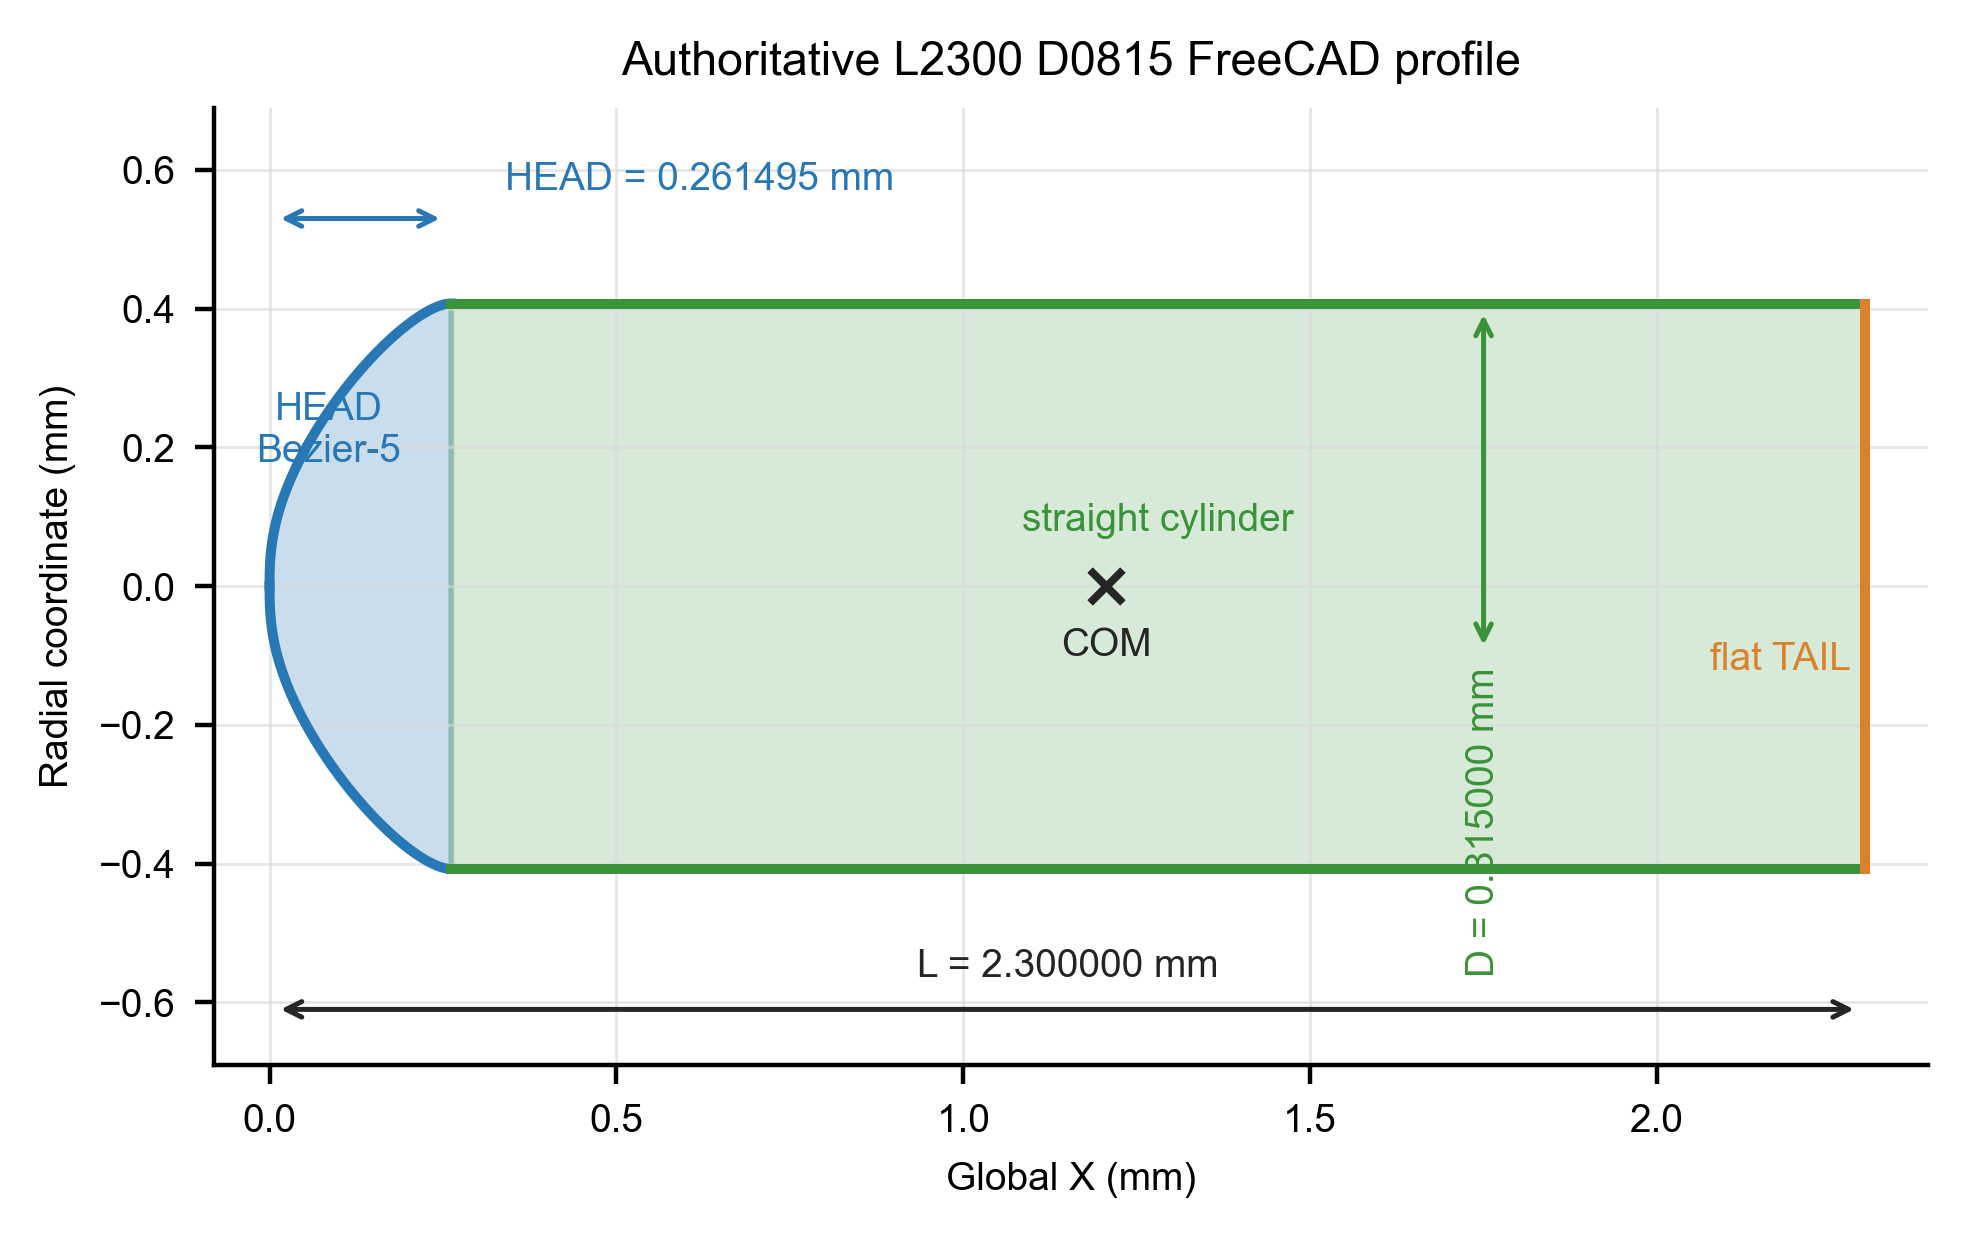

Data behind this chart, as committed beside it:
region, parameter, x_mm, radius_mm
HEAD, 0.0, 0.0, 0.0
HEAD, 0.0005, 1.2697020060583822e-08, 0.0002416
HEAD, 0.001, 5.1575133813682265e-08, 0.0004831
HEAD, 0.0015, 1.1781261276874352e-07, 0.0007247
HEAD, 0.002, 2.1258465203783268e-07, 0.0009661
HEAD, 0.0025, 3.370633729181905e-07, 0.001208
HEAD, 0.003, 4.924178254747917e-07, 0.001449
HEAD, 0.0035, 6.798139911229037e-07, 0.00169
HEAD, 0.004, 9.004147852106442e-07, 0.001932
HEAD, 0.0045, 1.1553800596015426e-06, 0.002173
HEAD, 0.005, 1.445866605257094e-06, 0.002414
HEAD, 0.0055, 1.7730281548193209e-06, 0.002655
HEAD, 0.006, 2.138015385193332e-06, 0.002897
HEAD, 0.0065, 2.5419759201298775e-06, 0.003138
HEAD, 0.007, 2.9860543328079123e-06, 0.003379
HEAD, 0.0075, 3.47139214841715e-06, 0.00362
HEAD, 0.008, 3.9991278467406236e-06, 0.003861
HEAD, 0.0085, 4.570396864737247e-06, 0.004102
HEAD, 0.009, 5.18633159912436e-06, 0.004343
HEAD, 0.0095, 5.848061408960315e-06, 0.004584
HEAD, 0.01, 6.556712618227e-06, 0.004825
HEAD, 0.0105, 7.313408518412426e-06, 0.005066
HEAD, 0.011, 8.119269371093265e-06, 0.005307
HEAD, 0.0115, 8.97541241051743e-06, 0.005548
HEAD, 0.012, 9.882951846186608e-06, 0.005789
HEAD, 0.0125, 1.0842998865438845e-05, 0.00603
HEAD, 0.013, 1.1856661636031075e-05, 0.006271
HEAD, 0.0135, 1.2925045308721714e-05, 0.006512
HEAD, 0.014, 1.404925201985318e-05, 0.006753
HEAD, 0.0145, 1.5230380893934492e-05, 0.006994
HEAD, 0.015, 1.6469528046223776e-05, 0.007234
HEAD, 0.0155, 1.7767786585310905e-05, 0.007475
HEAD, 0.016, 1.9126246615699948e-05, 0.007716
HEAD, 0.0165, 2.0545995240391836e-05, 0.007957
HEAD, 0.017, 2.202811656346684e-05, 0.008198
HEAD, 0.0175, 2.3573691692667186e-05, 0.008438
HEAD, 0.018, 2.5183798741979553e-05, 0.008679
HEAD, 0.0185, 2.6859512834217737e-05, 0.00892
HEAD, 0.019, 2.8601906103605063e-05, 0.009161
HEAD, 0.0195, 3.0412047698357074e-05, 0.009402
HEAD, 0.02, 3.2291003783264e-05, 0.009642
HEAD, 0.0205, 3.42398375422734e-05, 0.009883
HEAD, 0.021, 3.62596091810726e-05, 0.01012
HEAD, 0.0215, 3.8351375929671384e-05, 0.01036
HEAD, 0.022, 4.05161920449845e-05, 0.01061
HEAD, 0.0225, 4.2755108813414184e-05, 0.01085
HEAD, 0.023, 4.5069174553432735e-05, 0.01109
HEAD, 0.0235, 4.7459434618165134e-05, 0.01133
HEAD, 0.024, 4.992693139797148e-05, 0.01157
HEAD, 0.0245, 5.24727043230297e-05, 0.01181
HEAD, 0.025, 5.509778986591798e-05, 0.01205
HEAD, 0.0255, 5.780322154419737e-05, 0.01229
HEAD, 0.026, 6.0590029922994395e-05, 0.01253
HEAD, 0.0265, 6.345924261758352e-05, 0.01277
HEAD, 0.027, 6.641188429596975e-05, 0.01301
HEAD, 0.0275, 6.944897668147128e-05, 0.01325
HEAD, 0.028, 7.257153855530179e-05, 0.01349
HEAD, 0.0285, 7.578058575915332e-05, 0.01374
HEAD, 0.029, 7.907713119777864e-05, 0.01398
HEAD, 0.0295, 8.246218484157386e-05, 0.01422
... 1,945 more rows
